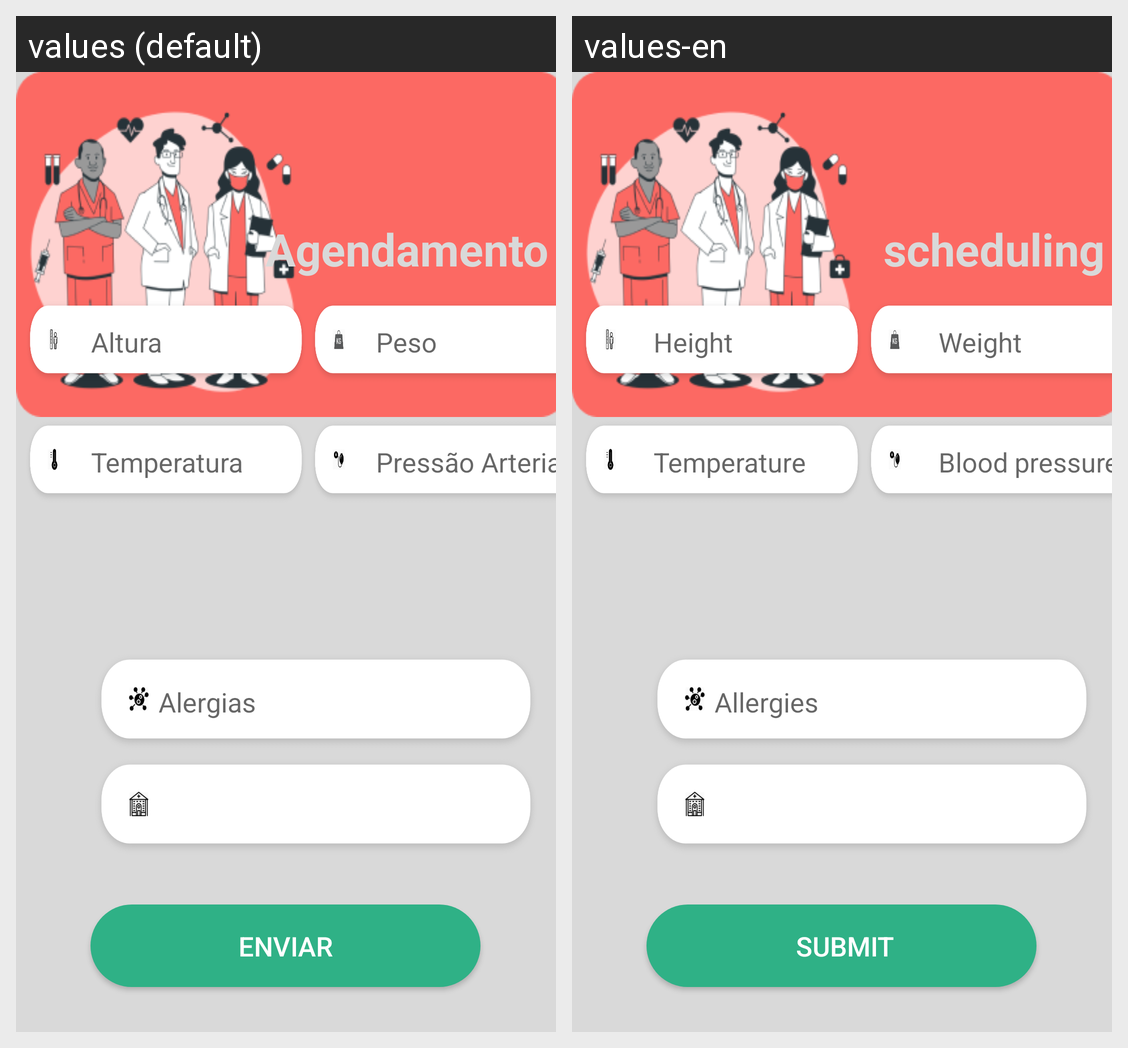

The Android screen above is rendered under two locales of the same app. Produce the string resources it draws, with the default and per-locale values.
Android screen res/layout/activity_ficha_medica.xml rendered under 2 locales, left to right: values (default), values-en. Device: Nexus 5 (rendered at 1080×1920; each locale shown at half size, 540×960, under a caption strip naming it); theme AppTheme.
Strings drawn on this screen, with the default value and each locale's value (text and hints the layout hard-codes, and strings that could not be matched under every locale, appear in the picture but are not listed):

txt_titulo_ficha
  values: Agendamento
  values-en: scheduling

txt_altura_ficha
  values: Altura
  values-en:  Height

txt_peso_ficha
  values: Peso
  values-en:  Weight

txt_temp_ficha
  values: Temperatura
  values-en:  Temperature

txt_pressao_art_ficha
  values: Pressão Arterial
  values-en:  Blood pressure

txt_outros_sintomas_ficha
  values: Alergias
  values-en: Allergies

txt_btn_ficha
  values: Enviar
  values-en:  Submit
